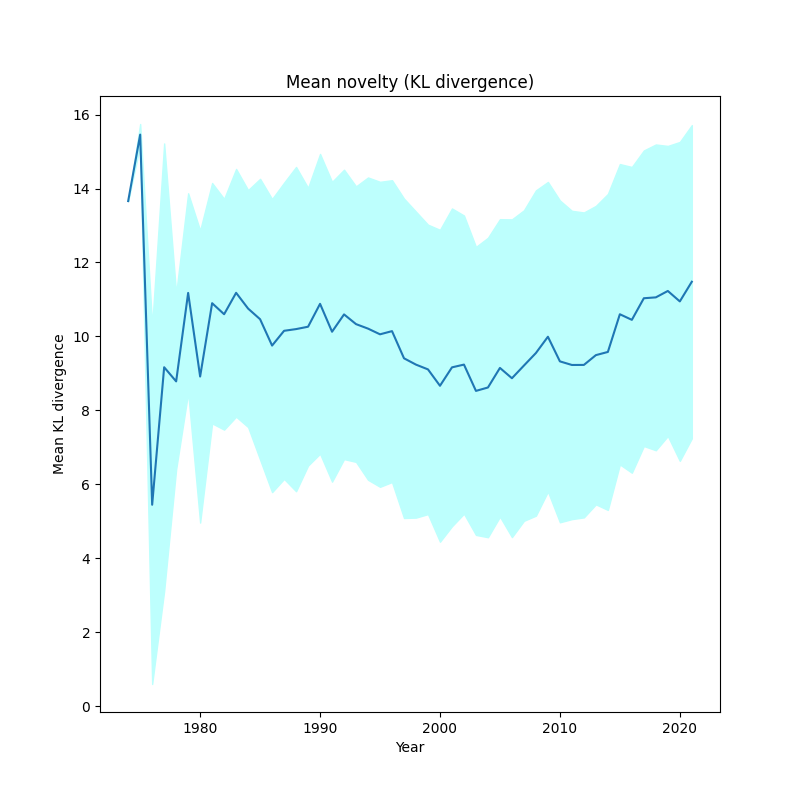

The data file committed next to this chart (first rows):
, year, kl_mean, kl_std
0, 1974, 13.66, 1.7763568394002505e-15
1, 1975, 15.46, 0.2871
2, 1976, 5.447, 4.849
3, 1977, 9.166, 6.053
4, 1978, 8.784, 2.378
5, 1979, 11.18, 2.696
6, 1980, 8.915, 3.951
7, 1981, 10.9, 3.251
8, 1982, 10.6, 3.121
9, 1983, 11.18, 3.351
10, 1984, 10.75, 3.205
11, 1985, 10.46, 3.798
12, 1986, 9.752, 3.965
13, 1987, 10.15, 4.007
14, 1988, 10.2, 4.386
15, 1989, 10.26, 3.756
16, 1990, 10.88, 4.054
17, 1991, 10.13, 4.054
18, 1992, 10.6, 3.914
19, 1993, 10.33, 3.726
20, 1994, 10.21, 4.089
21, 1995, 10.06, 4.125
22, 1996, 10.14, 4.082
23, 1997, 9.408, 4.32
24, 1998, 9.237, 4.138
25, 1999, 9.108, 3.914
26, 2000, 8.665, 4.218
27, 2001, 9.163, 4.298
28, 2002, 9.238, 4.033
29, 2003, 8.526, 3.895
30, 2004, 8.619, 4.05
31, 2005, 9.148, 4.024
32, 2006, 8.869, 4.298
33, 2007, 9.212, 4.2
34, 2008, 9.551, 4.399
35, 2009, 9.991, 4.187
36, 2010, 9.325, 4.353
37, 2011, 9.228, 4.17
38, 2012, 9.229, 4.124
39, 2013, 9.494, 4.037
40, 2014, 9.58, 4.274
41, 2015, 10.6, 4.063
42, 2016, 10.45, 4.135
43, 2017, 11.03, 3.998
44, 2018, 11.06, 4.135
45, 2019, 11.23, 3.923
46, 2020, 10.95, 4.313
47, 2021, 11.48, 4.237
